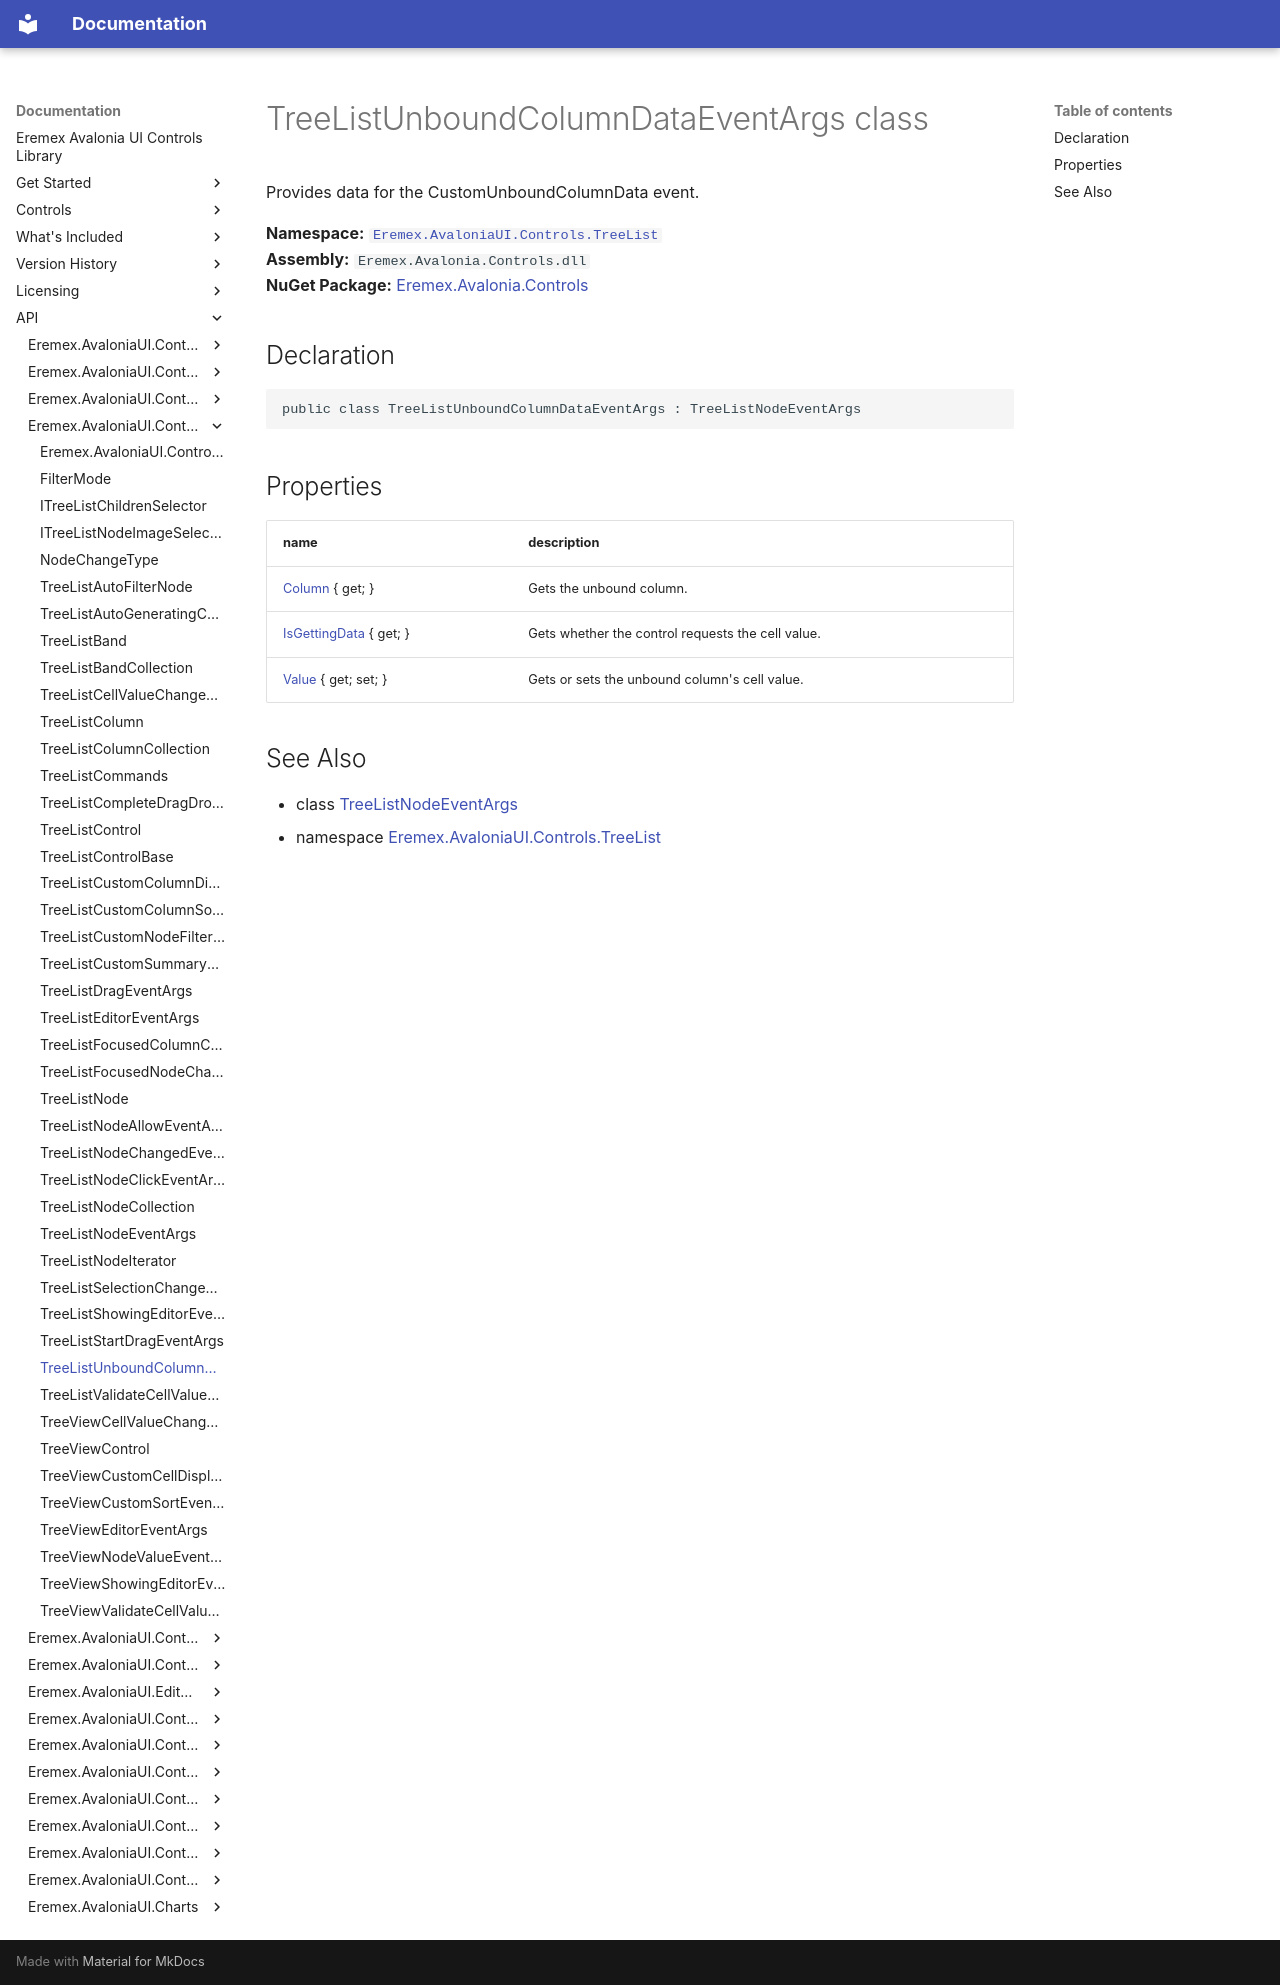

repository: Eremex/controls-doc · page: API/Eremex.AvaloniaUI.Controls.TreeList/TreeListUnboundColumnDataEventArgs/index.html · generator: mkdocs

# TreeListUnboundColumnDataEventArgs class

Provides data for the CustomUnboundColumnData event.

**Namespace:** [`Eremex.AvaloniaUI.Controls.TreeList`](./index.md)  
**Assembly:** `Eremex.Avalonia.Controls.dll`  
**NuGet Package:** [Eremex.Avalonia.Controls](https://www.nuget.org/packages/Eremex.Avalonia.Controls)

## Declaration

```csharp
public class TreeListUnboundColumnDataEventArgs : TreeListNodeEventArgs
```

## Properties

| name | description |
| --- | --- |
| [Column](TreeListUnboundColumnDataEventArgs/Column.md) { get; } | Gets the unbound column. |
| [IsGettingData](TreeListUnboundColumnDataEventArgs/IsGettingData.md) { get; } | Gets whether the control requests the cell value. |
| [Value](TreeListUnboundColumnDataEventArgs/Value.md) { get; set; } | Gets or sets the unbound column's cell value. |

## See Also

* class [TreeListNodeEventArgs](./TreeListNodeEventArgs.md)
* namespace [Eremex.AvaloniaUI.Controls.TreeList](./index.md)

<!-- DO NOT EDIT: generated by xmldocmd for Eremex.Avalonia.Controls.dll -->
